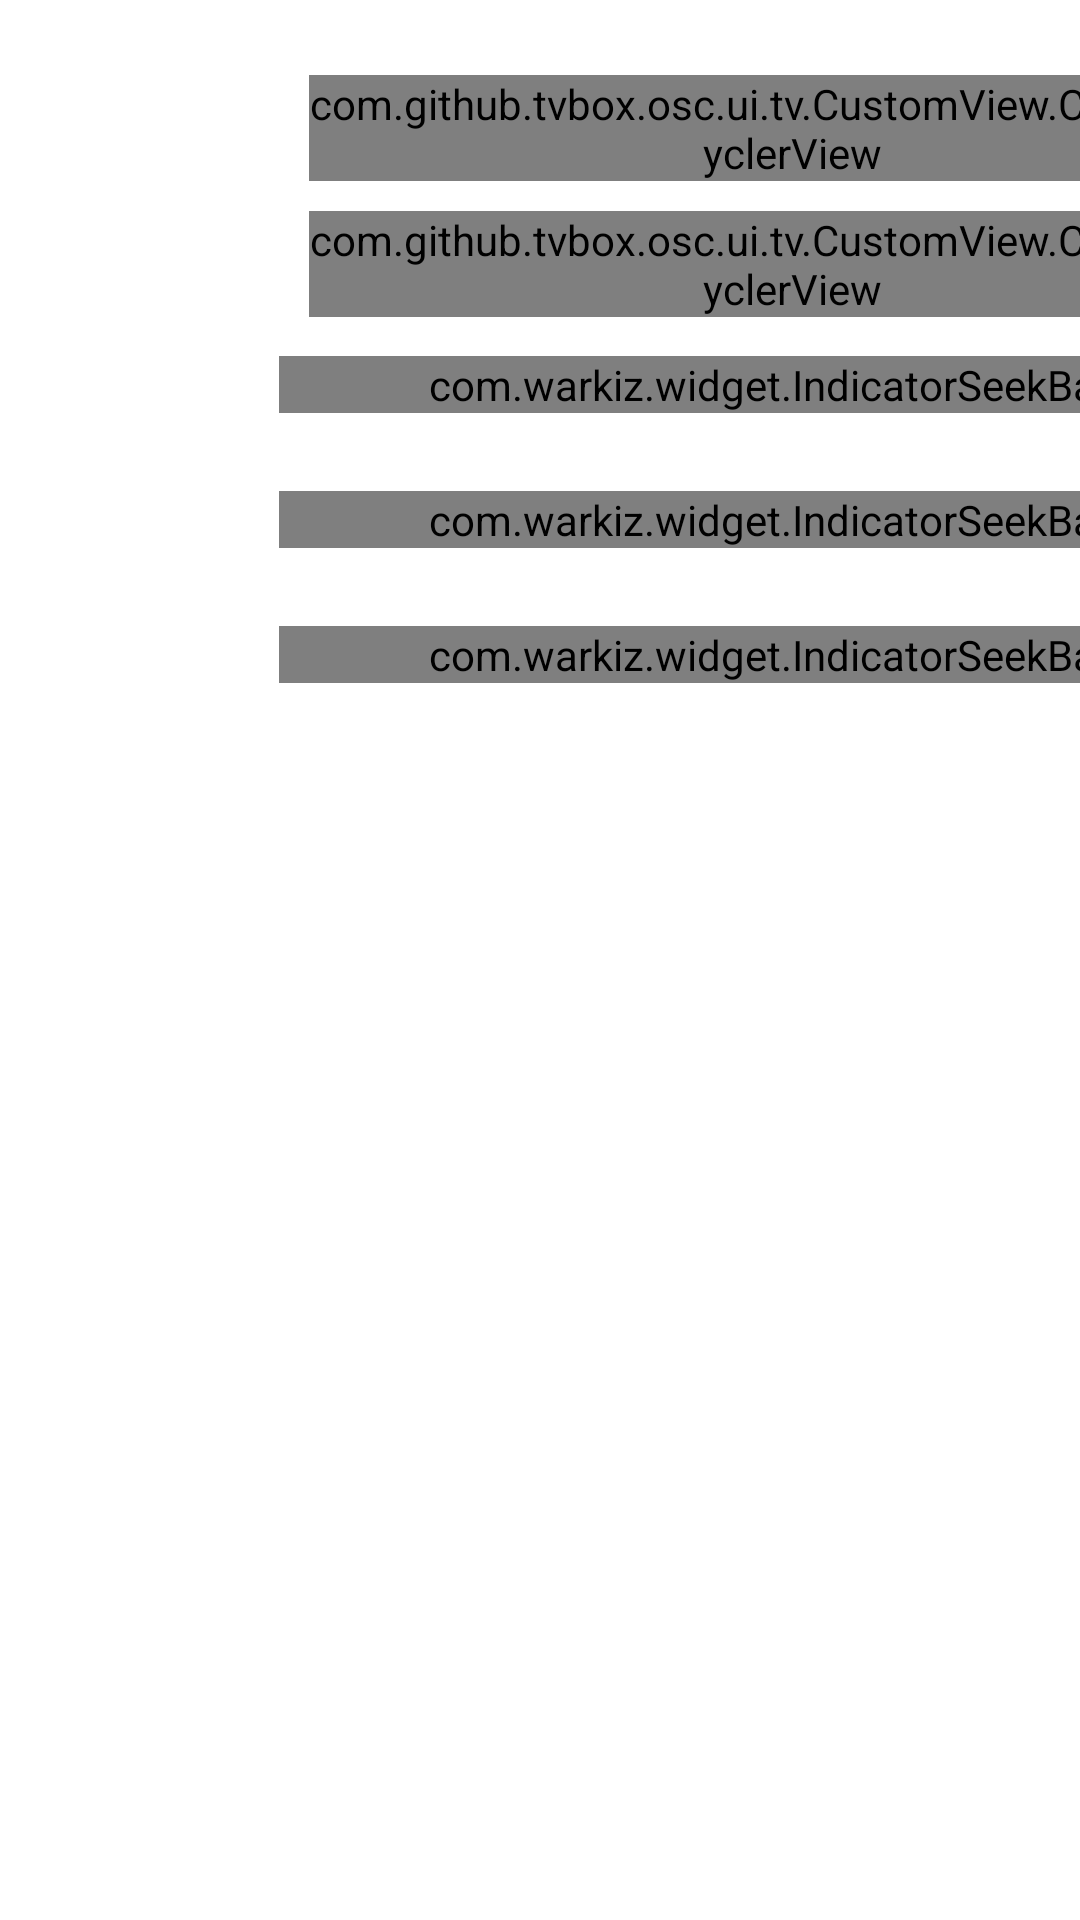

This screen was rendered from an Android layout file. Write that file and the resources it references.
<!-- AndroidManifest.xml: application theme AppTheme.NoActionBar -->
<!-- res/layout/dialog_interface_setting.xml -->
<?xml version="1.0" encoding="utf-8"?>
<LinearLayout xmlns:android="http://schemas.android.com/apk/res/android" xmlns:app="http://schemas.android.com/apk/res-auto"
    android:id="@+id/interface_layout"
    android:focusable="true"
    android:focusableInTouchMode="false"
    android:descendantFocusability="blocksDescendants"
    android:layout_width="match_parent"
    android:layout_height="match_parent">
    <LinearLayout
        android:gravity="center"
        android:orientation="vertical"
        android:padding="25dp"
        android:layout_width="460dp"
        android:layout_height="wrap_content">
        <LinearLayout
            android:gravity="center"
            android:orientation="horizontal"
            android:layout_width="match_parent"
            android:layout_height="wrap_content">
            <TextView
                android:textSize="17dp"
                android:textColor="@color/color_FFFFFF"
                android:gravity="start"
                android:id="@+id/textTheme"
                android:layout_width="wrap_content"
                android:layout_height="wrap_content"
                android:text="主题切换"/>
            <com.github.tvbox.osc.ui.tv.CustomView.CustomRecyclerView
                android:id="@+id/textTheme_GridView"
                android:nextFocusDown="@+id/backgroundTheme_GridView"
                android:layout_width="0dp"
                android:layout_height="wrap_content"
                android:layout_weight="5"
                android:layout_marginStart="10dp"
                android:layout_marginEnd="10dp"/>
        </LinearLayout>
        <LinearLayout
            android:gravity="center"
            android:orientation="horizontal"
            android:layout_width="match_parent"
            android:layout_height="wrap_content"
            android:layout_marginTop="10dp">
            <TextView
                android:textSize="17dp"
                android:textColor="@color/color_FFFFFF"
                android:gravity="start"
                android:id="@+id/textBackgroundTheme"
                android:layout_width="wrap_content"
                android:layout_height="wrap_content"
                android:text="背景色系"/>
            <com.github.tvbox.osc.ui.tv.CustomView.CustomRecyclerView
                android:id="@+id/backgroundTheme_GridView"
                android:nextFocusUp="@+id/textTheme_GridView"
                android:nextFocusDown="@+id/textSizeSeekBar"
                android:layout_width="0dp"
                android:layout_height="wrap_content"
                android:layout_weight="5"
                android:layout_marginStart="10dp"
                android:layout_marginEnd="10dp"/>
        </LinearLayout>
        <LinearLayout
            android:gravity="center"
            android:orientation="horizontal"
            android:layout_width="match_parent"
            android:layout_height="wrap_content"
            android:layout_marginTop="10dp">
            <TextView
                android:textSize="17dp"
                android:textColor="@color/color_FFFFFF"
                android:gravity="start"
                android:id="@+id/textSize"
                android:layout_width="wrap_content"
                android:layout_height="wrap_content"
                android:text="文字大小"/>
            <com.warkiz.widget.IndicatorSeekBar
                android:id="@+id/textSizeSeekBar"
                android:focusable="true"
                android:focusableInTouchMode="false"
                android:nextFocusUp="@+id/backgroundTheme_GridView"
                android:layout_width="0dp"
                android:layout_height="wrap_content"
                android:layout_weight="5"
                android:paddingStart="15dp"
                app:isb_progress="1"
                app:isb_seek_smoothly="true"
                app:isb_show_indicator="none"
                app:isb_show_tick_marks_type="oval"
                app:isb_thumb_color="@color/color_FFFFFF"
                app:isb_thumb_size="15dp"
                app:isb_track_background_size="3dp"
                app:isb_track_progress_color="?attr/color_theme"
                app:isb_track_progress_size="3dp"/>
            <TextView
                android:textSize="17dp"
                android:textColor="@color/color_FFFFFF"
                android:gravity="center"
                android:id="@+id/textSizeTick"
                android:layout_width="30dp"
                android:layout_height="wrap_content"
                android:text="0"/>
        </LinearLayout>
        <LinearLayout
            android:gravity="center"
            android:orientation="horizontal"
            android:layout_width="match_parent"
            android:layout_height="wrap_content"
            android:layout_marginTop="20dp">
            <TextView
                android:textSize="17dp"
                android:textColor="@color/color_FFFFFF"
                android:gravity="start"
                android:id="@+id/ListWidth"
                android:layout_width="wrap_content"
                android:layout_height="wrap_content"
                android:text="列表宽度"/>
            <com.warkiz.widget.IndicatorSeekBar
                android:id="@+id/listWidthSeekBar"
                android:focusable="true"
                android:focusableInTouchMode="false"
                android:layout_width="0dp"
                android:layout_height="wrap_content"
                android:layout_weight="5"
                android:paddingStart="15dp"
                app:isb_progress="1"
                app:isb_seek_smoothly="true"
                app:isb_show_indicator="none"
                app:isb_show_tick_marks_type="oval"
                app:isb_thumb_color="@color/color_FFFFFF"
                app:isb_thumb_size="15dp"
                app:isb_track_background_size="3dp"
                app:isb_track_progress_color="?attr/color_theme"
                app:isb_track_progress_size="3dp"/>
            <TextView
                android:textSize="17dp"
                android:textColor="@color/color_FFFFFF"
                android:gravity="center"
                android:id="@+id/listWidthTick"
                android:layout_width="30dp"
                android:layout_height="wrap_content"
                android:text="0"/>
        </LinearLayout>
        <LinearLayout
            android:gravity="center"
            android:orientation="horizontal"
            android:layout_width="match_parent"
            android:layout_height="wrap_content"
            android:layout_marginTop="20dp">
            <TextView
                android:textSize="17dp"
                android:textColor="@color/color_FFFFFF"
                android:gravity="start"
                android:id="@+id/bottomWidth"
                android:layout_width="wrap_content"
                android:layout_height="wrap_content"
                android:text="底部宽度"/>
            <com.warkiz.widget.IndicatorSeekBar
                android:id="@+id/bottomWidthSeekBar"
                android:focusable="true"
                android:focusableInTouchMode="false"
                android:layout_width="0dp"
                android:layout_height="wrap_content"
                android:layout_weight="5"
                android:paddingStart="15dp"
                app:isb_progress="1"
                app:isb_seek_smoothly="true"
                app:isb_show_indicator="none"
                app:isb_show_tick_marks_type="oval"
                app:isb_thumb_color="@color/color_FFFFFF"
                app:isb_thumb_size="15dp"
                app:isb_track_background_size="3dp"
                app:isb_track_progress_color="?attr/color_theme"
                app:isb_track_progress_size="3dp"/>
            <TextView
                android:textSize="17dp"
                android:textColor="@color/color_FFFFFF"
                android:gravity="center"
                android:id="@+id/bottomWidthTick"
                android:layout_width="30dp"
                android:layout_height="wrap_content"
                android:text="0"/>
        </LinearLayout>
        <TextView
            android:textSize="12dp"
            android:textColor="@color/color_FFFFFF_50"
            android:gravity="center"
            android:id="@+id/hint"
            android:layout_width="wrap_content"
            android:layout_height="wrap_content"
            android:layout_marginTop="10dp"
            android:text="提示：调节大小后建议重启(主题、背景设置后将自动重启)"/>
    </LinearLayout>
</LinearLayout>
<!-- resources referenced by this layout -->
<resources>
  <color name="color_FFFFFF">#ffffff</color>
  <color name="color_FFFFFF_50">#80ffffff</color>
  <color name="color_32364E">#32364e</color>
  <color name="color_32364E_40">#6632364e</color>
  <style name="Base.Theme.AppCompat.Light" parent="@style/Base.V21.Theme.AppCompat.Light">
      </style>
  <style name="ThemeOverlay.AppCompat.Light" parent="@style/Base.ThemeOverlay.AppCompat.Light">
      </style>
  <color name="primary_material_dark">@color/material_grey_900</color>
  <color name="primary_dark_material_dark">@android:color/black</color>
  <color name="material_grey_900">#ff212121</color>
  <color name="foreground_material_light">@android:color/black</color>
  <color name="background_material_light">@color/material_grey_50</color>
  <color name="highlighted_text_material_light">#66009688</color>
  <color name="foreground_material_dark">@android:color/white</color>
  <color name="background_floating_material_light">@android:color/white</color>
  <color name="button_material_light">#ffd6d7d7</color>
  <color name="ripple_material_light">#1f000000</color>
  <style name="Platform.AppCompat.Light" parent="@style/Platform.V21.AppCompat.Light">
      </style>
  <style name="Widget.AppCompat.TextView" parent="@style/Base.Widget.AppCompat.TextView">
      </style>
  <dimen name="abc_action_bar_default_height_material">56dp</dimen>
  <string name="abc_action_mode_done">Done</string>
  <style name="Widget.AppCompat.ActionMode" parent="@style/Base.Widget.AppCompat.ActionMode">
      </style>
  <style name="AlertDialog.AppCompat.Light" parent="@style/Base.AlertDialog.AppCompat.Light">
      </style>
  <style name="Widget.AppCompat.ButtonBar" parent="@style/Base.Widget.AppCompat.ButtonBar">
      </style>
  <style name="Widget.AppCompat.Button" parent="@style/Base.Widget.AppCompat.Button">
      </style>
  <color name="accent_material_light">@color/material_deep_teal_500</color>
  <color name="error_color_material_light">#ff5722</color>
  <color name="primary_material_light">@color/material_grey_100</color>
  <color name="primary_dark_material_light">@color/material_grey_600</color>
  <dimen name="abc_dialog_corner_radius_material">2dp</dimen>
  <dimen name="abc_dialog_padding_material">24dp</dimen>
  <style name="Widget.AppCompat.EditText" parent="@style/Base.Widget.AppCompat.EditText">
      </style>
  <style name="Widget.AppCompat.ImageButton" parent="@style/Base.Widget.AppCompat.ImageButton">
      </style>
  <dimen name="abc_list_item_height_material">64dp</dimen>
  <dimen name="abc_list_item_height_large_material">80dp</dimen>
  <dimen name="abc_list_item_height_small_material">48dp</dimen>
  <dimen name="abc_list_item_padding_horizontal_material">@dimen/abc_action_bar_content_inset_material</dimen>
  <style name="Theme.AppCompat.CompactMenu" parent="@style/Base.Theme.AppCompat.CompactMenu">
      </style>
  <dimen name="abc_panel_menu_list_width">296dp</dimen>
  <style name="Widget.AppCompat.RatingBar" parent="@style/Base.Widget.AppCompat.RatingBar">
      </style>
  <style name="Widget.AppCompat.Light.SearchView" parent="@style/Widget.AppCompat.SearchView">
      </style>
  <style name="Widget.AppCompat.SeekBar" parent="@style/Base.Widget.AppCompat.SeekBar">
      </style>
  <style name="Widget.AppCompat.Spinner" parent="@style/Base.Widget.AppCompat.Spinner">
      </style>
  <style name="Widget.AppCompat.Toolbar" parent="@style/Base.Widget.AppCompat.Toolbar">
      </style>
  <color name="material_grey_50">#fffafafa</color>
  <color name="background_material_dark">@color/material_grey_850</color>
  <color name="highlighted_text_material_dark">#6680cbc4</color>
  <color name="background_floating_material_dark">@color/material_grey_800</color>
  <color name="button_material_dark">#ff5a595b</color>
  <color name="ripple_material_dark">#33ffffff</color>
  <style name="Base.Widget.AppCompat.TextView" parent="@android:style/Widget.Material.TextView">
      </style>
</resources>
